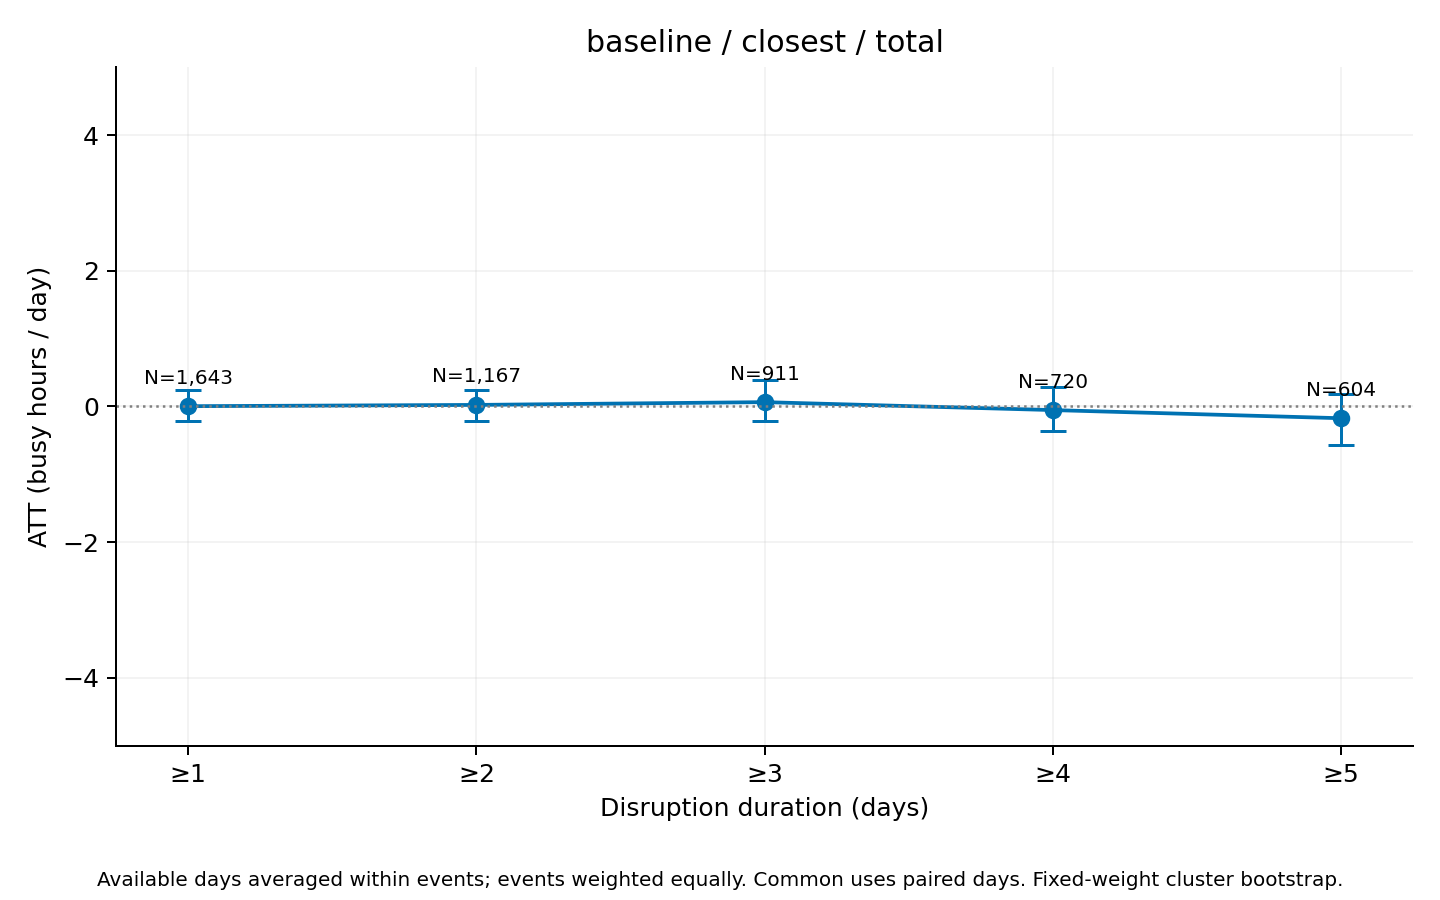

Values plotted in this chart, from the file beside it:
series, ATT_hours, mean_actual, mean_synthetic, n_events, n_clusters, mean_duration_days, median_duration_days, n_post_event_days, n_possible_post_event_days, mean_coverage, bootstrap_SE, CI95_lower, CI95_upper, bootstrap_reps, seed, aggregation, min_duration
total, 0.003148, 14.02, 14.01, 1643, 515, 9.671, 3, 14789, 15889, 0.9918, 0.1171, -0.2209, 0.2366, 1000, 2026, equal_weight_available_day_event_means, 1
total, 0.02198, 14, 13.98, 1167, 452, 13.21, 5, 14313, 15413, 0.9884, 0.1218, -0.2217, 0.2448, 1000, 2026, equal_weight_available_day_event_means, 2
total, 0.06281, 13.88, 13.82, 911, 420, 16.36, 6, 13801, 14901, 0.9852, 0.15, -0.2126, 0.3855, 1000, 2026, equal_weight_available_day_event_means, 3
total, -0.05425, 13.96, 14.02, 720, 369, 19.9, 9, 13228, 14328, 0.9813, 0.1636, -0.3615, 0.2863, 1000, 2026, equal_weight_available_day_event_means, 4
total, -0.1744, 13.63, 13.81, 604, 333, 22.95, 10, 12764, 13864, 0.9777, 0.1916, -0.5681, 0.1866, 1000, 2026, equal_weight_available_day_event_means, 5
